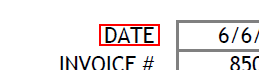
Task: Blank Project
Workflow: odf

Step 1: Find Element 'AVL_AVView' on the element in window 'Perfect Match.pdf - Adobe Acrobat Reader DC' (acrord32.exe)

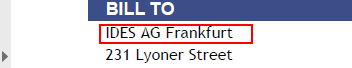
Step 2: get-text from the element

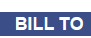
Step 3: Find Element 'AVL_AVView' on the element in window 'Perfect Match.pdf - Adobe Acrobat Reader DC' (acrord32.exe)